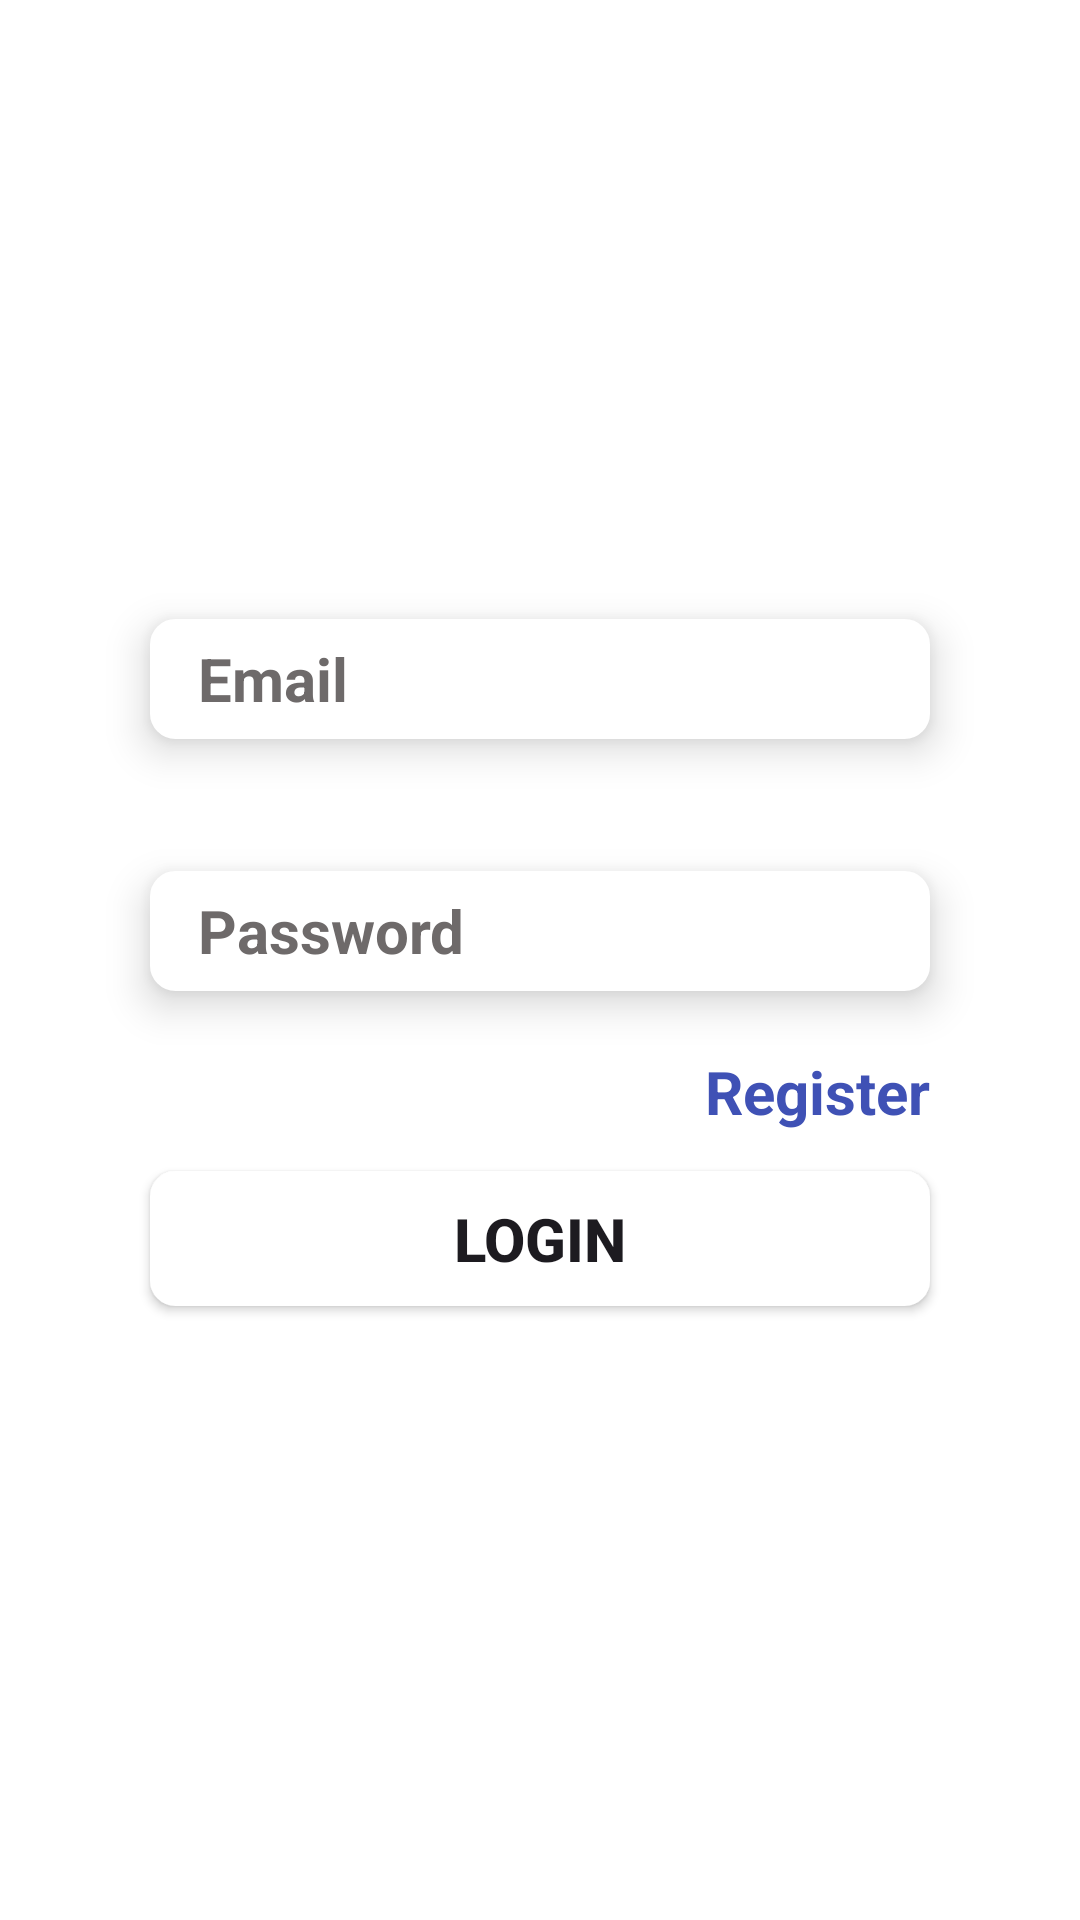

The Android layout XML behind this screen, and the referenced resources:
<!-- AndroidManifest.xml: application theme Theme.House_RentalApplication -->
<!-- res/layout/activity_login_page2.xml -->
<?xml version="1.0" encoding="utf-8"?>
<androidx.constraintlayout.widget.ConstraintLayout xmlns:android="http://schemas.android.com/apk/res/android"
    xmlns:app="http://schemas.android.com/apk/res-auto"
    xmlns:tools="http://schemas.android.com/tools"
    android:layout_width="match_parent"
    android:layout_height="match_parent"
    android:background="@color/white"
    tools:context=".LoginPage">

    <EditText
        android:id="@+id/loginpersonmail"
        android:layout_width="match_parent"
        android:layout_height="40dp"
        android:layout_marginLeft="50dp"
        android:layout_marginRight="50dp"
        android:background="@drawable/edittext_frame"
        android:elevation="8dp"
        android:gravity="center_vertical"
        android:hint="Email"
        android:textColorHint="#6E6A6A"
        android:inputType="textEmailAddress"
        android:textColor="@color/black"
        android:paddingStart="16dp"
        android:textSize="20dp"
        android:textStyle="bold"
        app:layout_constraintBottom_toBottomOf="parent"
        app:layout_constraintEnd_toEndOf="parent"
        app:layout_constraintHorizontal_bias="0.505"
        app:layout_constraintStart_toStartOf="parent"
        app:layout_constraintTop_toTopOf="parent"
        app:layout_constraintVertical_bias="0.344" />

    <EditText
        android:id="@+id/loginpersonpass"
        android:layout_width="match_parent"
        android:layout_height="40dp"
        android:layout_marginLeft="50dp"
        android:textColor="@color/black"
        android:textColorHint="#6E6A6A"
        android:layout_marginTop="44dp"
        android:layout_marginRight="50dp"
        android:background="@drawable/edittext_frame"
        android:elevation="8dp"
        android:gravity="center_vertical"
        android:hint="Password"
        android:inputType="textPassword"
        android:paddingStart="16dp"
        android:textSize="20dp"
        android:textStyle="bold"
        app:layout_constraintEnd_toEndOf="@+id/loginpersonmail"
        app:layout_constraintHorizontal_bias="0.0"
        app:layout_constraintStart_toStartOf="@+id/loginpersonmail"
        app:layout_constraintTop_toBottomOf="@+id/loginpersonmail" />

    <TextView
        android:id="@+id/textviewregister"
        android:layout_width="wrap_content"
        android:layout_height="wrap_content"
        android:text="Register"
        android:layout_marginTop="20dp"
        android:textColor="#3F51B5"
        android:layout_marginRight="50dp"
        android:textSize="20dp"
        android:textStyle="bold"
        app:layout_constraintEnd_toEndOf="@+id/loginpersonpass"
        app:layout_constraintTop_toBottomOf="@+id/loginpersonpass" />

    <Button
        android:id="@+id/loginbutton12"
        android:layout_width="match_parent"
        android:layout_height="45dp"
        android:layout_marginLeft="50dp"
        android:layout_marginTop="60dp"
        android:layout_marginRight="50dp"
        android:background="@drawable/edittext_frame"
        android:elevation="8dp"
        android:text="Login"
        android:textSize="20dp"
        android:textStyle="bold"
        app:layout_constraintEnd_toEndOf="@+id/loginpersonpass"
        app:layout_constraintHorizontal_bias="0.0"
        app:layout_constraintStart_toStartOf="@+id/loginpersonpass"
        app:layout_constraintTop_toBottomOf="@+id/loginpersonpass" />


</androidx.constraintlayout.widget.ConstraintLayout>
<!-- resources referenced by this layout -->
<resources>
  <!-- drawable edittext_frame (drawable) -->
  <?xml version="1.0" encoding="utf-8"?>
  <shape xmlns:android="http://schemas.android.com/apk/res/android"
      android:shape="rectangle">
      <stroke
          android:width="1dp"
          android:color="@color/white" />
      <solid android:color="#ffffff"/>
      <corners android:radius="8dp"/>
      <padding android:left="1dp" android:top="1dp" android:right="1dp" android:bottom="1dp"/>
  </shape>
  <style name="Theme.House_RentalApplication" parent="Base.Theme.House_RentalApplication" />
  <style name="Base.Theme.House_RentalApplication" parent="Theme.Material3.DayNight.NoActionBar">
          
          
      </style>
  <!-- not gathered from this repository: default colours our renderer supplied (Android Studio template values) -->
  <color name="black">#FF000000</color>
  <color name="white">#FFFFFFFF</color>
</resources>
